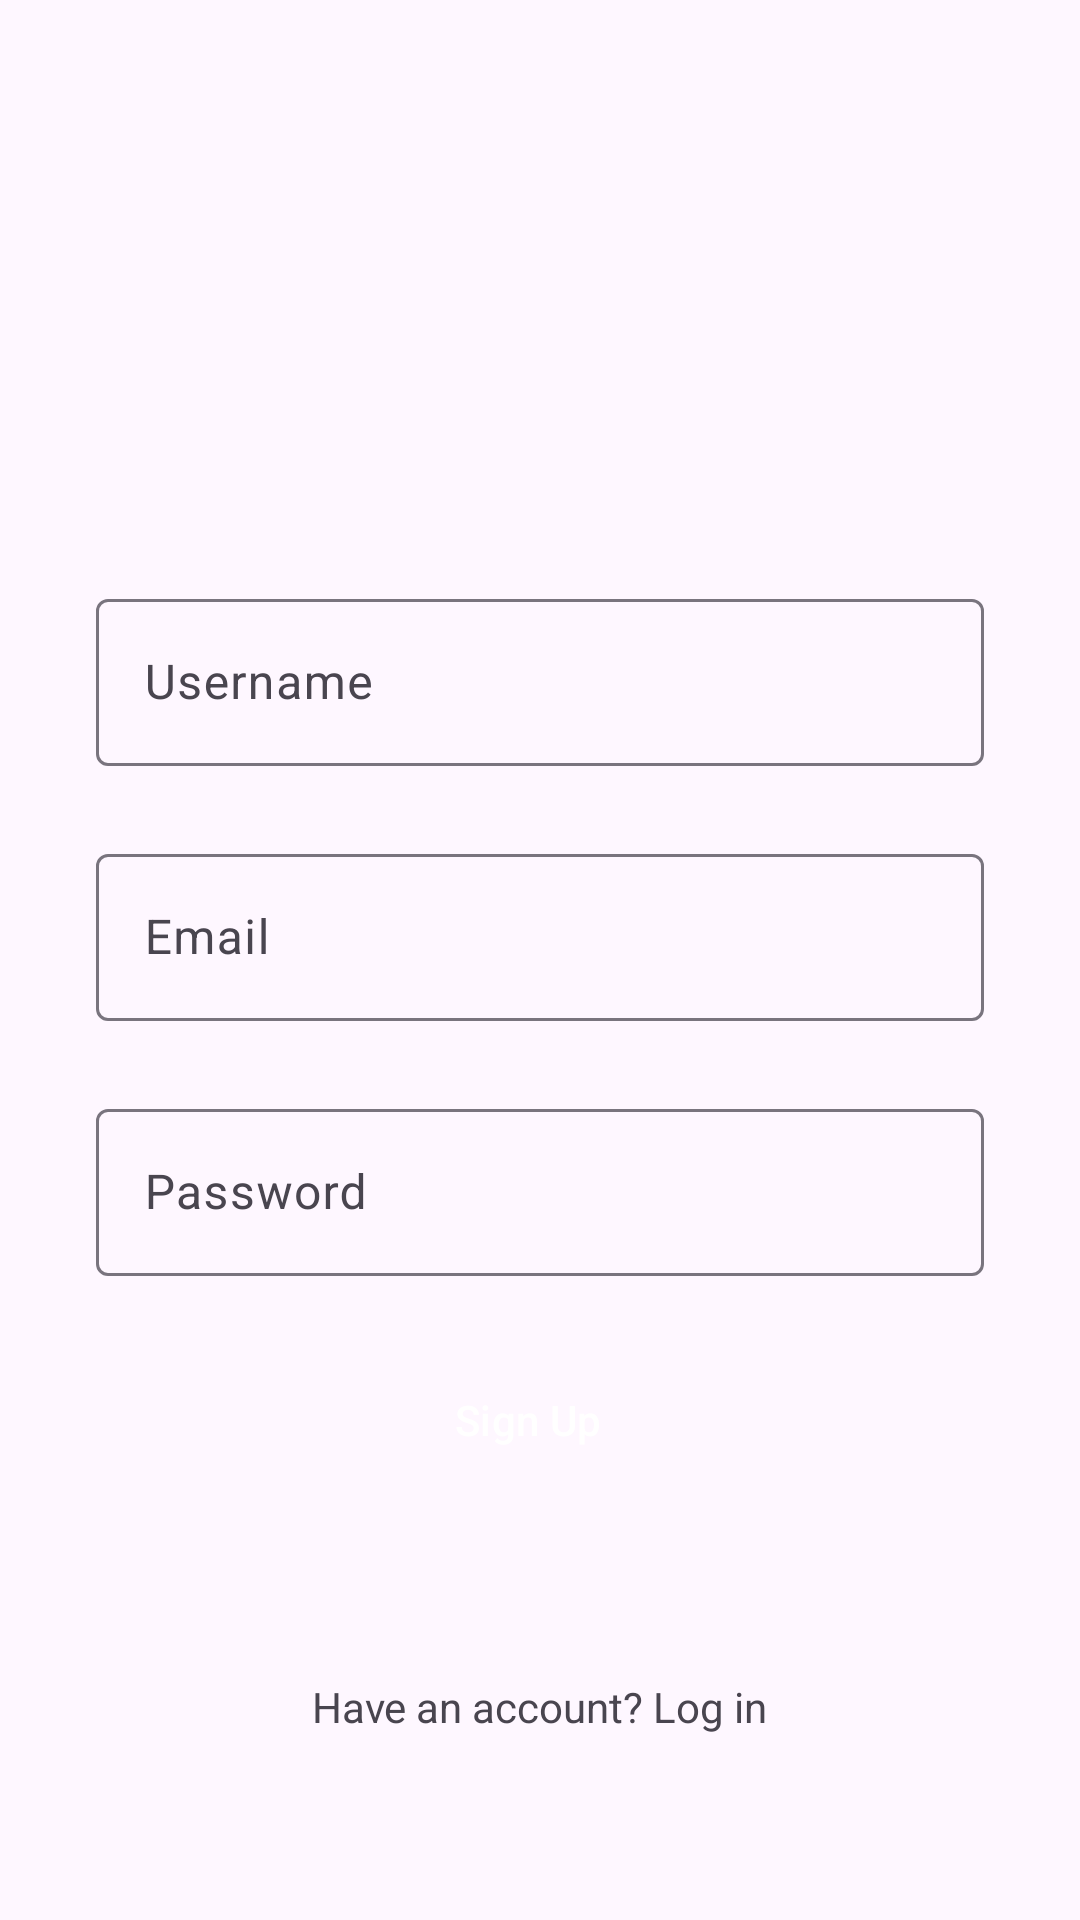

This screen was rendered from an Android layout file. Write that file and the resources it references.
<!-- AndroidManifest.xml: application theme Theme.MyProject -->
<!-- res/layout/activity_signup.xml -->
<?xml version="1.0" encoding="utf-8"?>
<androidx.constraintlayout.widget.ConstraintLayout xmlns:android="http://schemas.android.com/apk/res/android"
    xmlns:app="http://schemas.android.com/apk/res-auto"
    xmlns:tools="http://schemas.android.com/tools"
    android:id="@+id/main"
    android:layout_width="match_parent"
    android:layout_height="match_parent"
    tools:context=".SignupActivity">


    <ImageView
        android:id="@+id/imageView2"
        android:layout_width="254dp"
        android:layout_height="144dp"
        android:layout_marginBottom="32dp"
        app:layout_constraintBottom_toBottomOf="parent"
        app:layout_constraintEnd_toEndOf="parent"
        app:layout_constraintStart_toStartOf="parent"
        app:layout_constraintTop_toTopOf="parent"
        app:layout_constraintVertical_bias="0.091"
        app:srcCompat="@drawable/pngegg" />

    <com.google.android.material.textfield.TextInputLayout
        android:id="@+id/username"
        android:layout_width="match_parent"
        android:layout_height="wrap_content"
        android:layout_marginStart="32dp"
        android:layout_marginTop="8dp"
        android:layout_marginEnd="32dp"
        android:hint="Username"
        app:layout_constraintEnd_toEndOf="parent"
        app:layout_constraintStart_toStartOf="parent"
        app:layout_constraintTop_toBottomOf="@+id/imageView2">

        <com.google.android.material.textfield.TextInputEditText
            android:layout_width="match_parent"
            android:layout_height="wrap_content"
            android:visibility="visible"
            android:maxLines="1"/>
    </com.google.android.material.textfield.TextInputLayout>

    <com.google.android.material.textfield.TextInputLayout

        android:id="@+id/email"
        android:layout_width="0dp"
        android:layout_height="wrap_content"
        android:layout_marginTop="24dp"
        android:hint="Email"
        app:layout_constraintEnd_toEndOf="@+id/username"
        app:layout_constraintStart_toStartOf="@+id/username"
        app:layout_constraintTop_toBottomOf="@+id/username">

        <com.google.android.material.textfield.TextInputEditText
            android:layout_width="match_parent"
            android:layout_height="wrap_content"
            android:visibility="visible"
            android:maxLines="1"/>

    </com.google.android.material.textfield.TextInputLayout>

    <com.google.android.material.textfield.TextInputLayout
        android:id="@+id/password"
        android:layout_width="0dp"
        android:layout_height="wrap_content"
        android:layout_marginTop="24dp"
        android:hint="Password"
        app:layout_constraintEnd_toEndOf="@+id/email"
        app:layout_constraintStart_toStartOf="@+id/email"
        app:layout_constraintTop_toBottomOf="@+id/email">

        <com.google.android.material.textfield.TextInputEditText
            android:layout_width="match_parent"
            android:layout_height="wrap_content"
            android:visibility="visible"
            android:maxLines="1"/>

    </com.google.android.material.textfield.TextInputLayout>

    <Button
        android:id="@+id/sign_up_btn"
        style="@style/Widget.Material3.Button.Icon"
        android:layout_width="0dp"
        android:layout_height="wrap_content"
        android:layout_marginTop="24dp"
        android:backgroundTint="@color/pink"
        android:textColor="@color/white"
        android:text="Sign Up"
        app:layout_constraintEnd_toEndOf="@+id/password"
        app:layout_constraintStart_toStartOf="@+id/password"
        app:layout_constraintTop_toBottomOf="@+id/password" />

    <TextView
        android:id="@+id/login"
        android:layout_width="wrap_content"
        android:layout_height="wrap_content"
        android:text="Have an account? Log in"
        app:layout_constraintBottom_toBottomOf="parent"
        app:layout_constraintEnd_toEndOf="parent"
        app:layout_constraintStart_toStartOf="parent"
        app:layout_constraintTop_toBottomOf="@+id/sign_up_btn" />

</androidx.constraintlayout.widget.ConstraintLayout>
<!-- resources referenced by this layout -->
<resources>
  <color name="pink">#C13584</color>
  <color name="white">#FFFFFFFF</color>
  <style name="Theme.MyProject" parent="Base.Theme.MyProject" />
  <style name="Base.Theme.MyProject" parent="Theme.Material3.DayNight.NoActionBar">
          
          
          <item name="android:statusBarColor">@android:color/transparent</item>
      </style>
</resources>
